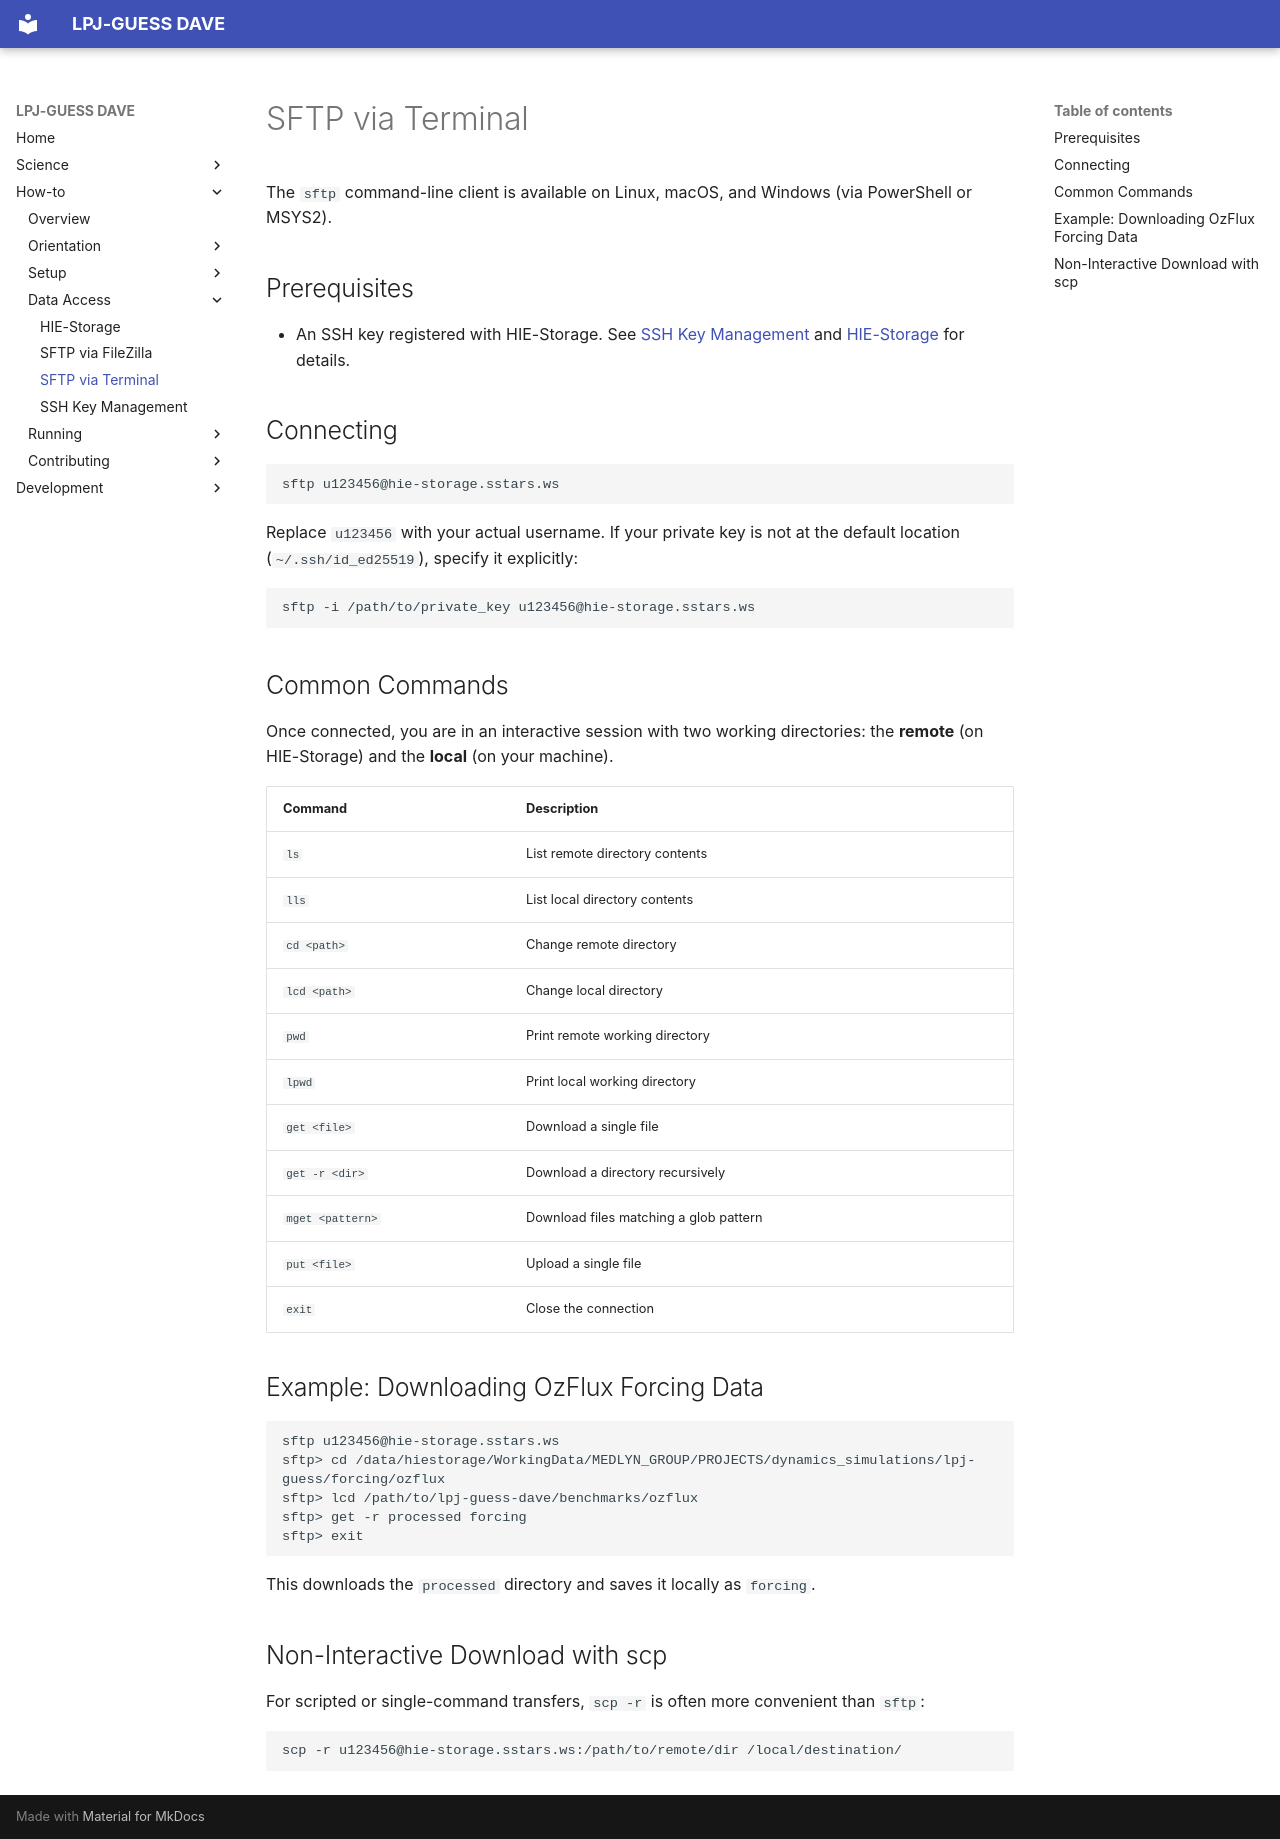

repository: KrishSingh1/dave · page: howto/sftp-terminal/index.html · generator: mkdocs

# SFTP via Terminal

The `sftp` command-line client is available on Linux, macOS, and Windows
(via PowerShell or MSYS2).

## Prerequisites

- An SSH key registered with HIE-Storage. See [SSH Key Management](ssh-keys.md)
  and [HIE-Storage](hie-storage.md) for details.

## Connecting

```bash
sftp u123456@hie-storage.sstars.ws
```

Replace `u123456` with your actual username. If your private key is not at the
default location (`~/.ssh/id_ed25519`), specify it explicitly:

```bash
sftp -i /path/to/private_key u123456@hie-storage.sstars.ws
```

## Common Commands

Once connected, you are in an interactive session with two working directories:
the **remote** (on HIE-Storage) and the **local** (on your machine).

| Command | Description |
|---|---|
| `ls` | List remote directory contents |
| `lls` | List local directory contents |
| `cd <path>` | Change remote directory |
| `lcd <path>` | Change local directory |
| `pwd` | Print remote working directory |
| `lpwd` | Print local working directory |
| `get <file>` | Download a single file |
| `get -r <dir>` | Download a directory recursively |
| `mget <pattern>` | Download files matching a glob pattern |
| `put <file>` | Upload a single file |
| `exit` | Close the connection |

## Example: Downloading OzFlux Forcing Data

```bash
sftp u123456@hie-storage.sstars.ws
sftp> cd /data/hiestorage/WorkingData/MEDLYN_GROUP/PROJECTS/dynamics_simulations/lpj-guess/forcing/ozflux
sftp> lcd /path/to/lpj-guess-dave/benchmarks/ozflux
sftp> get -r processed forcing
sftp> exit
```

This downloads the `processed` directory and saves it locally as `forcing`.

## Non-Interactive Download with scp

For scripted or single-command transfers, `scp -r` is often more convenient
than `sftp`:

```bash
scp -r u123456@hie-storage.sstars.ws:/path/to/remote/dir /local/destination/
```
